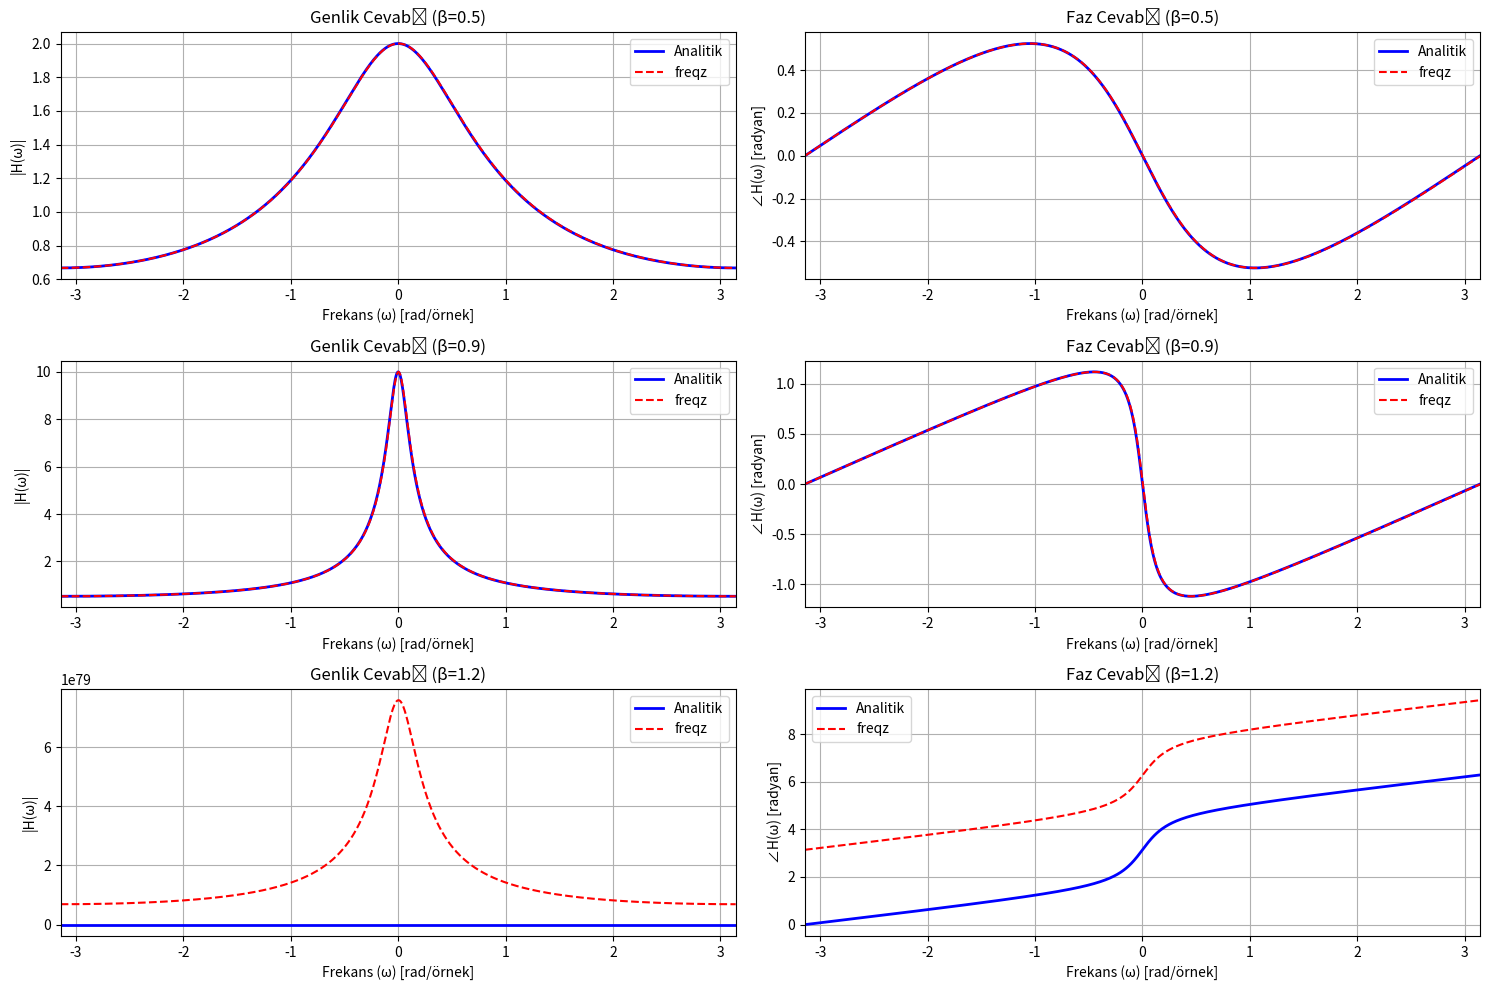

Recreate this plot in Python.
import numpy as np
import matplotlib.pyplot as plt
from scipy.signal import freqz

# Parametreler
beta_values = [0.5, 0.9, 1.2]  # β değerleri
omega = np.linspace(-np.pi, np.pi, 1000)  # Frekans aralığı: -π ile π

plt.figure(figsize=(15, 10))

for i, beta in enumerate(beta_values):
    # Manuel DTFT Hesaplama (analitik çözüm)
    H_manual = np.exp(1j * omega) / (np.exp(1j * omega) - beta)
    magnitude_manual = np.abs(H_manual)
    phase_manual = np.angle(H_manual)
    
    # freqz ile Hesaplama (sayısal çözüm)
    # Dikkat: Kararsız sistemler için farklı yaklaşım
    if abs(beta) < 1:  # Kararlı sistemler
        b = [1]  # Pay katsayıları
        a = [1, -beta]  # Payda katsayıları
        w_freqz, H_freqz = freqz(b, a, worN=1000, whole=True)
    else:  # Kararsız sistemler
        # Kararsız sistemler için farklı bir yaklaşım
        N = 1000  # Sonlu sayıda örnek
        n = np.arange(N)
        h = beta**n  # Üstel artan impuls cevabı
        w_freqz, H_freqz = freqz(h, worN=1000, whole=True)
    
    # Frekaz vektörünü [-π, π] aralığına ayarla
    w_freqz = np.linspace(-np.pi, np.pi, len(H_freqz))
    H_freqz = np.fft.fftshift(H_freqz)
    
    # Fazı düzgün şekilde unwrap etme
    def correct_phase(phase):
        return np.unwrap(phase, discont=np.pi)
    
    # Grafikler
    plt.subplot(3, 2, 2*i+1)
    plt.plot(omega, magnitude_manual, 'b-', linewidth=2, label='Analitik')
    plt.plot(w_freqz, np.abs(H_freqz), 'r--', label='freqz')
    plt.title(f'Genlik Cevabı (β={beta})')
    plt.xlabel('Frekans (ω) [rad/örnek]')
    plt.ylabel('|H(ω)|')
    plt.grid(True)
    plt.xlim(-np.pi, np.pi)
    plt.legend()
    
    plt.subplot(3, 2, 2*i+2)
    plt.plot(omega, correct_phase(phase_manual), 'b-', linewidth=2, label='Analitik')
    plt.plot(w_freqz, correct_phase(np.angle(H_freqz)), 'r--', label='freqz')
    plt.title(f'Faz Cevabı (β={beta})')
    plt.xlabel('Frekans (ω) [rad/örnek]')
    plt.ylabel('∠H(ω) [radyan]')
    plt.grid(True)
    plt.xlim(-np.pi, np.pi)
    plt.legend()

plt.tight_layout()
plt.show()